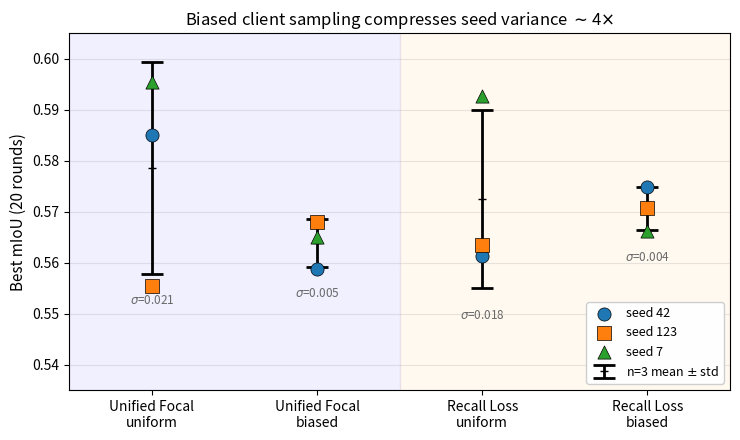

Write the Python code that produced this figure. (Note: this script raises an exception after producing the figure.)
"""Fig 4: Variance compression under biased client sampling.

Shows per-seed mIoU for uniform vs biased sampling on two losses
(Unified Focal, Recall Loss). Biased sampling compresses n=3 std ~4x
while costing peak performance on seed 7.
"""
import os
import matplotlib.pyplot as plt
import matplotlib
import statistics as s
matplotlib.rcParams['font.size'] = 10
matplotlib.rcParams['axes.labelsize'] = 11
matplotlib.rcParams['legend.fontsize'] = 9
matplotlib.rcParams['pdf.fonttype'] = 42

# mIoU per seed for each (loss, sampling) cell
data = {
    'Unified Focal\nuniform':   {42: 0.5850, 123: 0.5554, 7: 0.5954},
    'Unified Focal\nbiased':    {42: 0.5587, 123: 0.5679, 7: 0.5651},
    'Recall Loss\nuniform':     {42: 0.5613, 123: 0.5635, 7: 0.5927},
    'Recall Loss\nbiased':      {42: 0.5748, 123: 0.5707, 7: 0.5663},
}

seed_colors = {42: '#1f77b4', 123: '#ff7f0e', 7: '#2ca02c'}
seed_markers = {42: 'o', 123: 's', 7: '^'}

fig, ax = plt.subplots(figsize=(7.5, 4.5))

groups = list(data.keys())
xs = list(range(len(groups)))

for i, g in enumerate(groups):
    vals = list(data[g].values())
    mn, sd = s.mean(vals), s.stdev(vals)
    # mean + sd band
    ax.errorbar(i, mn, yerr=sd, fmt='_', color='black', capsize=8, capthick=2,
                linewidth=2, zorder=2, label='n=3 mean $\\pm$ std' if i == 0 else None)
    # per-seed points
    for seed, val in data[g].items():
        ax.scatter(i, val, color=seed_colors[seed], marker=seed_markers[seed],
                   s=90, edgecolor='black', linewidth=0.5, zorder=3,
                   label=f'seed {seed}' if i == 0 else None)
    # annotate std
    ax.annotate(f'$\\sigma$={sd:.3f}', (i, mn - sd - 0.004),
                ha='center', va='top', fontsize=8.5, color='dimgray')

# shading per loss family
ax.axvspan(-0.5, 1.5, alpha=0.06, color='blue', zorder=0)
ax.axvspan(1.5, 3.5, alpha=0.06, color='orange', zorder=0)

ax.set_xticks(xs)
ax.set_xticklabels(groups)
ax.set_ylabel('Best mIoU (20 rounds)')
ax.set_xlim(-0.5, 3.5)
ax.set_ylim(0.535, 0.605)
ax.grid(True, alpha=0.3, axis='y')
ax.set_title('Biased client sampling compresses seed variance $\\sim$4$\\times$')

# Deduplicate legend
handles, labels_leg = ax.get_legend_handles_labels()
seen = set()
clean = [(h, l) for h, l in zip(handles, labels_leg) if not (l in seen or seen.add(l))]
ax.legend([h for h, _ in clean], [l for _, l in clean], loc='lower right', framealpha=0.95)

plt.tight_layout()
out = os.path.join(os.path.dirname(os.path.abspath(__file__)), 'fig4_variance')
plt.savefig(f'{out}.png', dpi=200)
plt.savefig(f'{out}.pdf')
print(f'wrote {out}.{{png,pdf}}')
